3-way image classification set "trainData" from GitHub (ketann26/Automatic-Circuit-Recognition); label vocabulary: diode, resistor, inductor.

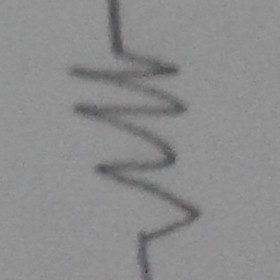
Label: resistor

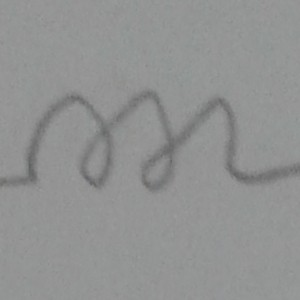
Label: inductor

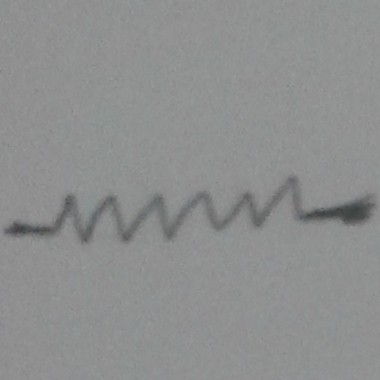
Label: resistor

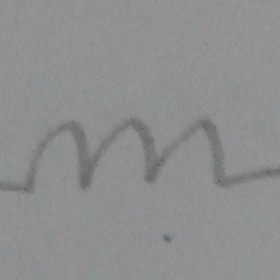
Label: inductor

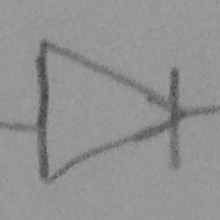
Label: diode

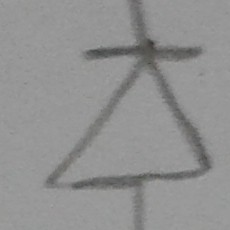
Label: diode
